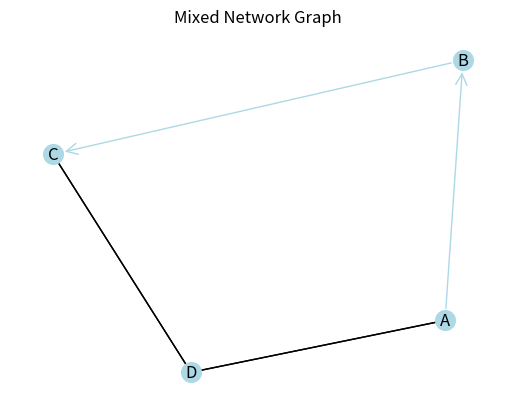

Here is the Python script that generated this plot:
import matplotlib.pyplot as plt
import networkx as nx

# 1. Initialize as a Directed Graph
G = nx.DiGraph()

# 2. Add nodes
G.add_nodes_from(["A", "B", "C", "D"])

# 3. Define our edges
# We use an edge attribute "connection_type" to track the intent
directed_edges = [("A", "B"), ("B", "C")]
undirected_edges = [("C", "D"), ("D", "A")]

# Add directed edges
for u, v in directed_edges:
    G.add_edge(u, v, connection_type="directed")

# Add undirected edges as bidirectional pairs
for u, v in undirected_edges:
    G.add_edge(u, v, connection_type="undirected")
    G.add_edge(v, u, connection_type="undirected")

# 4. Separate edges for custom styling during visualization
pure_directed = [
    (u, v) for u, v, d in G.edges(data=True) if d["connection_type"] == "directed"
]
pure_undirected = [
    (u, v) for u, v, d in G.edges(data=True) if d["connection_type"] == "undirected"
]

# 5. Position nodes for drawing
pos = nx.spring_layout(G)

# Draw nodes and labels
nx.draw_networkx_nodes(G, pos, node_color="lightblue", node_size=200)
nx.draw_networkx_labels(G, pos)

# Draw directed edges (with arrows)
nx.draw_networkx_edges(
    G,
    pos,
    edgelist=pure_directed,
    edge_color="lightblue",
    arrows=True,
    arrowstyle="->",
    arrowsize=20,
)

# Draw undirected edges (hide arrows to simulate undirected behavior)
nx.draw_networkx_edges(
    G, pos, edgelist=pure_undirected, edge_color="black", arrows=False
)

plt.title("Mixed Network Graph")
plt.axis("off")
plt.show()
